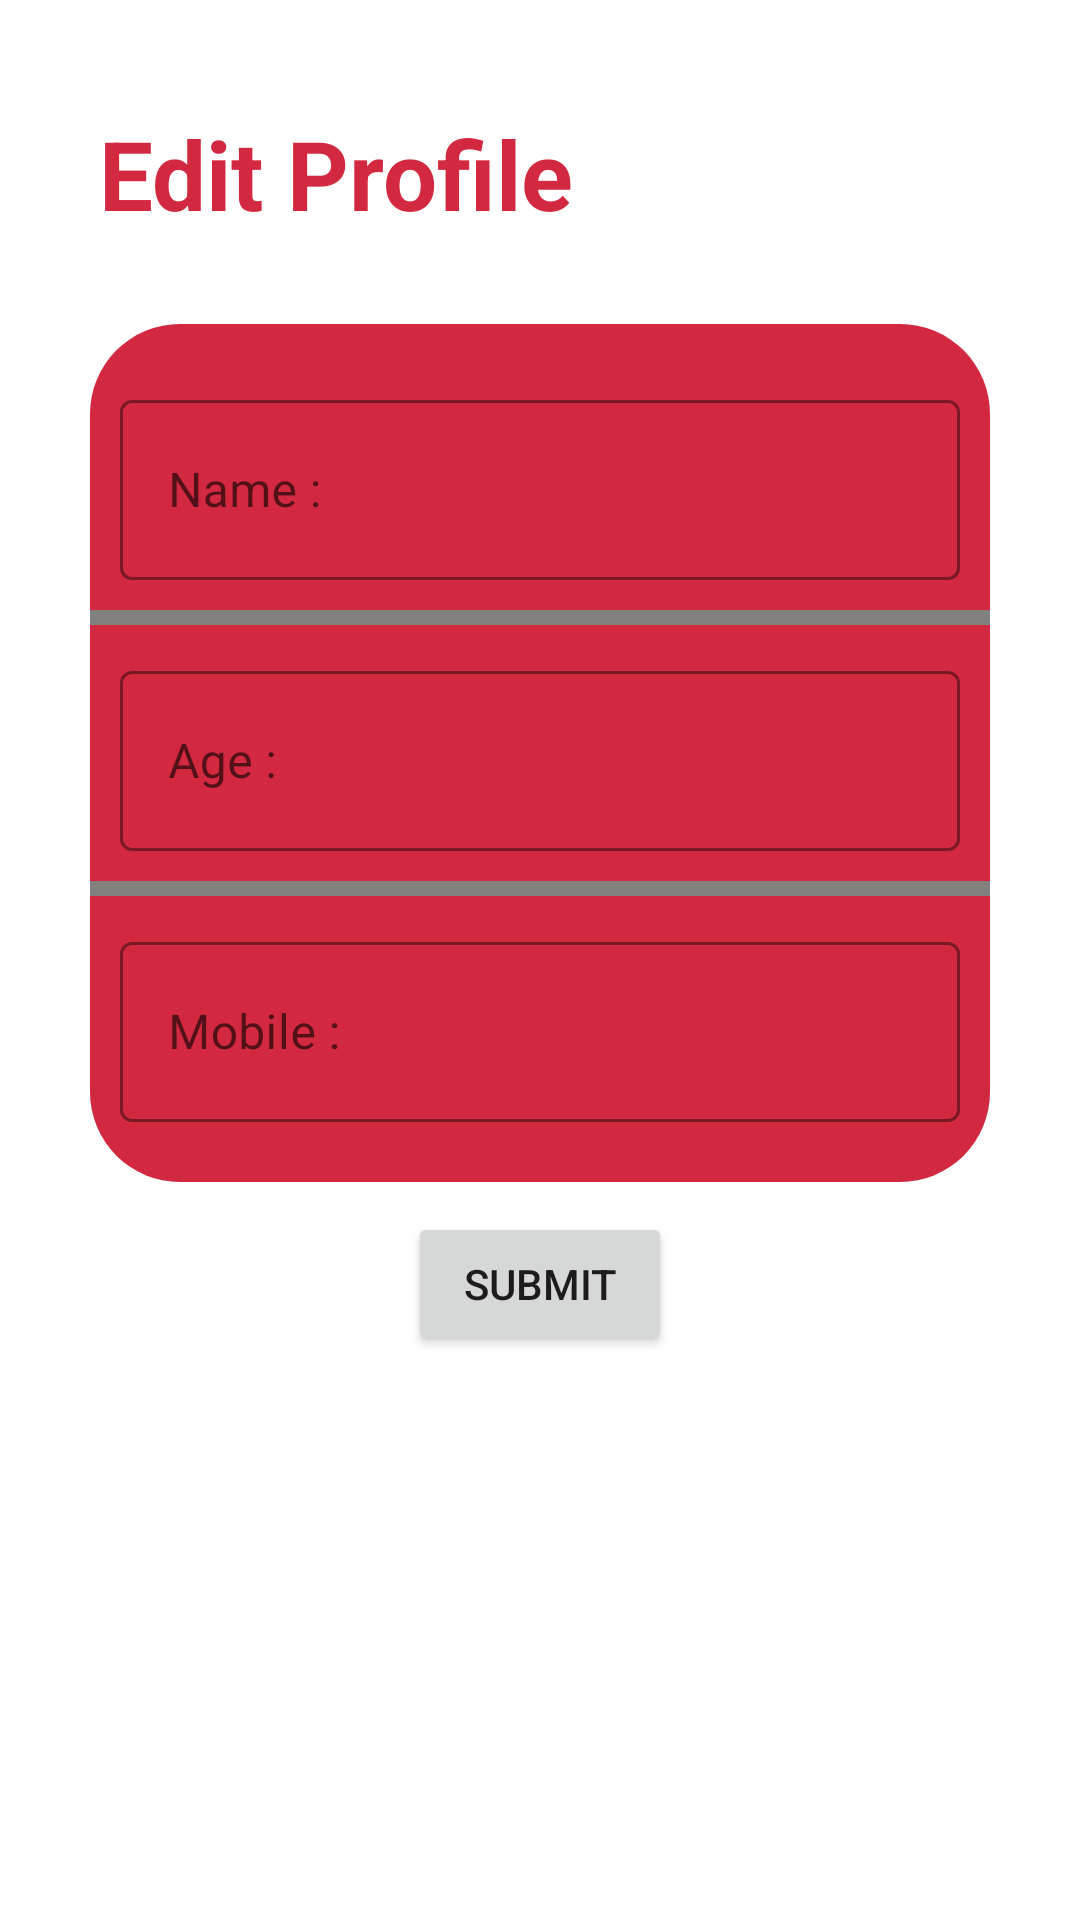

Reconstruct the res/layout file that produces this screen, plus the resources it refers to.
<!-- AndroidManifest.xml: application theme Theme.Shadipedia -->
<!-- res/layout/user_edit_profile.xml -->
<?xml version="1.0" encoding="utf-8"?>
<RelativeLayout xmlns:android="http://schemas.android.com/apk/res/android"
    xmlns:app="http://schemas.android.com/apk/res-auto"
    xmlns:tools="http://schemas.android.com/tools"
    android:layout_width="match_parent"
    android:layout_height="match_parent"
    tools:context="com.spapp.shadipedia.User.User_Edit_Profile">

    <TextView
        android:id="@+id/text_change"
        android:layout_width="match_parent"
        android:layout_height="100dp"
        android:layout_marginStart="8dp"
        android:layout_marginTop="8dp"
        android:layout_marginEnd="8dp"
        android:gravity="center_vertical"
        android:paddingStart="25sp"
        android:text="Edit Profile"
        android:textColor="@color/app"
        android:textSize="32sp"
        android:textStyle="bold"
        tools:ignore="RtlSymmetry" />

    <LinearLayout
        android:id="@+id/EP"
        android:layout_width="match_parent"
        android:layout_height="wrap_content"
        android:layout_below="@+id/text_change"
        android:layout_marginHorizontal="30sp"
        android:background="@drawable/backfromlogin"
        android:gravity="center"
        android:orientation="vertical"
        android:paddingVertical="10sp">

        <com.google.android.material.textfield.TextInputLayout
            style="@style/Widget.MaterialComponents.TextInputLayout.OutlinedBox"
            android:layout_width="match_parent"
            android:layout_height="match_parent"
            android:layout_margin="10dp"
            android:elevation="5dp"
            app:boxStrokeColor="@color/black"
            app:hintTextColor="@color/black">

            <com.google.android.material.textfield.TextInputEditText
                android:id="@+id/editchangename"
                android:layout_width="match_parent"
                android:layout_height="60dp"
                android:hint="Name :"
                android:textCursorDrawable="@color/black"
                android:inputType="textPersonName"
                android:lines="1"
                android:textColor="@color/white" />
        </com.google.android.material.textfield.TextInputLayout>

        <TextView
            android:layout_width="match_parent"
            android:layout_height="5sp"
            android:background="@color/gray"
            android:paddingVertical="10sp"
            tools:ignore="SmallSp" />

        <com.google.android.material.textfield.TextInputLayout
            style="@style/Widget.MaterialComponents.TextInputLayout.OutlinedBox"
            android:layout_width="match_parent"
            android:layout_height="match_parent"
            android:layout_margin="10dp"
            android:elevation="5dp"
            app:boxStrokeColor="@color/black"
            app:hintTextColor="@color/black">

            <com.google.android.material.textfield.TextInputEditText
                android:id="@+id/editchangeage"
                android:layout_width="match_parent"
                android:textCursorDrawable="@color/black"
                android:layout_height="60dp"
                android:hint="Age :"
                android:inputType="textPersonName"
                android:lines="1"
                android:textColor="@color/white" />

        </com.google.android.material.textfield.TextInputLayout>

        <TextView
            android:layout_width="match_parent"
            android:layout_height="5sp"
            android:background="@color/gray"
            android:paddingVertical="10dp"
            tools:ignore="SmallSp" />

        <com.google.android.material.textfield.TextInputLayout
            style="@style/Widget.MaterialComponents.TextInputLayout.OutlinedBox"
            android:layout_width="match_parent"
            android:layout_height="match_parent"
            android:layout_margin="10dp"
            android:elevation="5dp"
            app:boxStrokeColor="@color/black"
            app:hintTextColor="@color/black">

            <com.google.android.material.textfield.TextInputEditText
                android:id="@+id/editchangemobile"
                android:layout_width="match_parent"
                android:layout_height="60dp"
                android:textCursorDrawable="@color/black"
                android:hint="Mobile :"
                android:inputType="textPersonName"
                android:lines="1"
                android:textColor="@color/white" />

        </com.google.android.material.textfield.TextInputLayout>

    </LinearLayout>

    <LinearLayout
        android:layout_width="match_parent"
        android:layout_height="wrap_content"
        android:layout_below="@+id/EP"
        android:layout_marginHorizontal="20sp"
        android:layout_marginTop="10dp"
        android:gravity="center">

        <Button
            android:id="@+id/Submitepro"
            android:layout_width="wrap_content"
            android:layout_height="wrap_content"
            android:text="Submit" />

    </LinearLayout>

</RelativeLayout>
<!-- resources referenced by this layout -->
<resources>
  <color name="app">#D32940</color>
  <color name="black">#000000</color>
  <color name="gray">#838080</color>
  <color name="white">#FFFFFF</color>
  <!-- drawable backfromlogin (drawable) -->
  <?xml version="1.0" encoding="utf-8"?>
  <shape xmlns:android="http://schemas.android.com/apk/res/android">
      <solid android:color="@color/app"/>
      <corners android:radius="30dp" />
  </shape>
  <style name="Theme.Shadipedia" parent="Theme.MaterialComponents.DayNight.NoActionBar">
          
          <item name="colorPrimary">@color/app</item>
          <item name="colorPrimaryVariant">@color/app</item>
          <item name="colorOnPrimary">@color/white</item>
          
          <item name="colorSecondary">@color/app</item>
          <item name="colorSecondaryVariant">@color/app</item>
          <item name="colorOnSecondary">@color/white</item>
          
          <item name="android:statusBarColor" tools:targetApi="l">?attr/colorPrimaryVariant</item>
          
      </style>
</resources>
